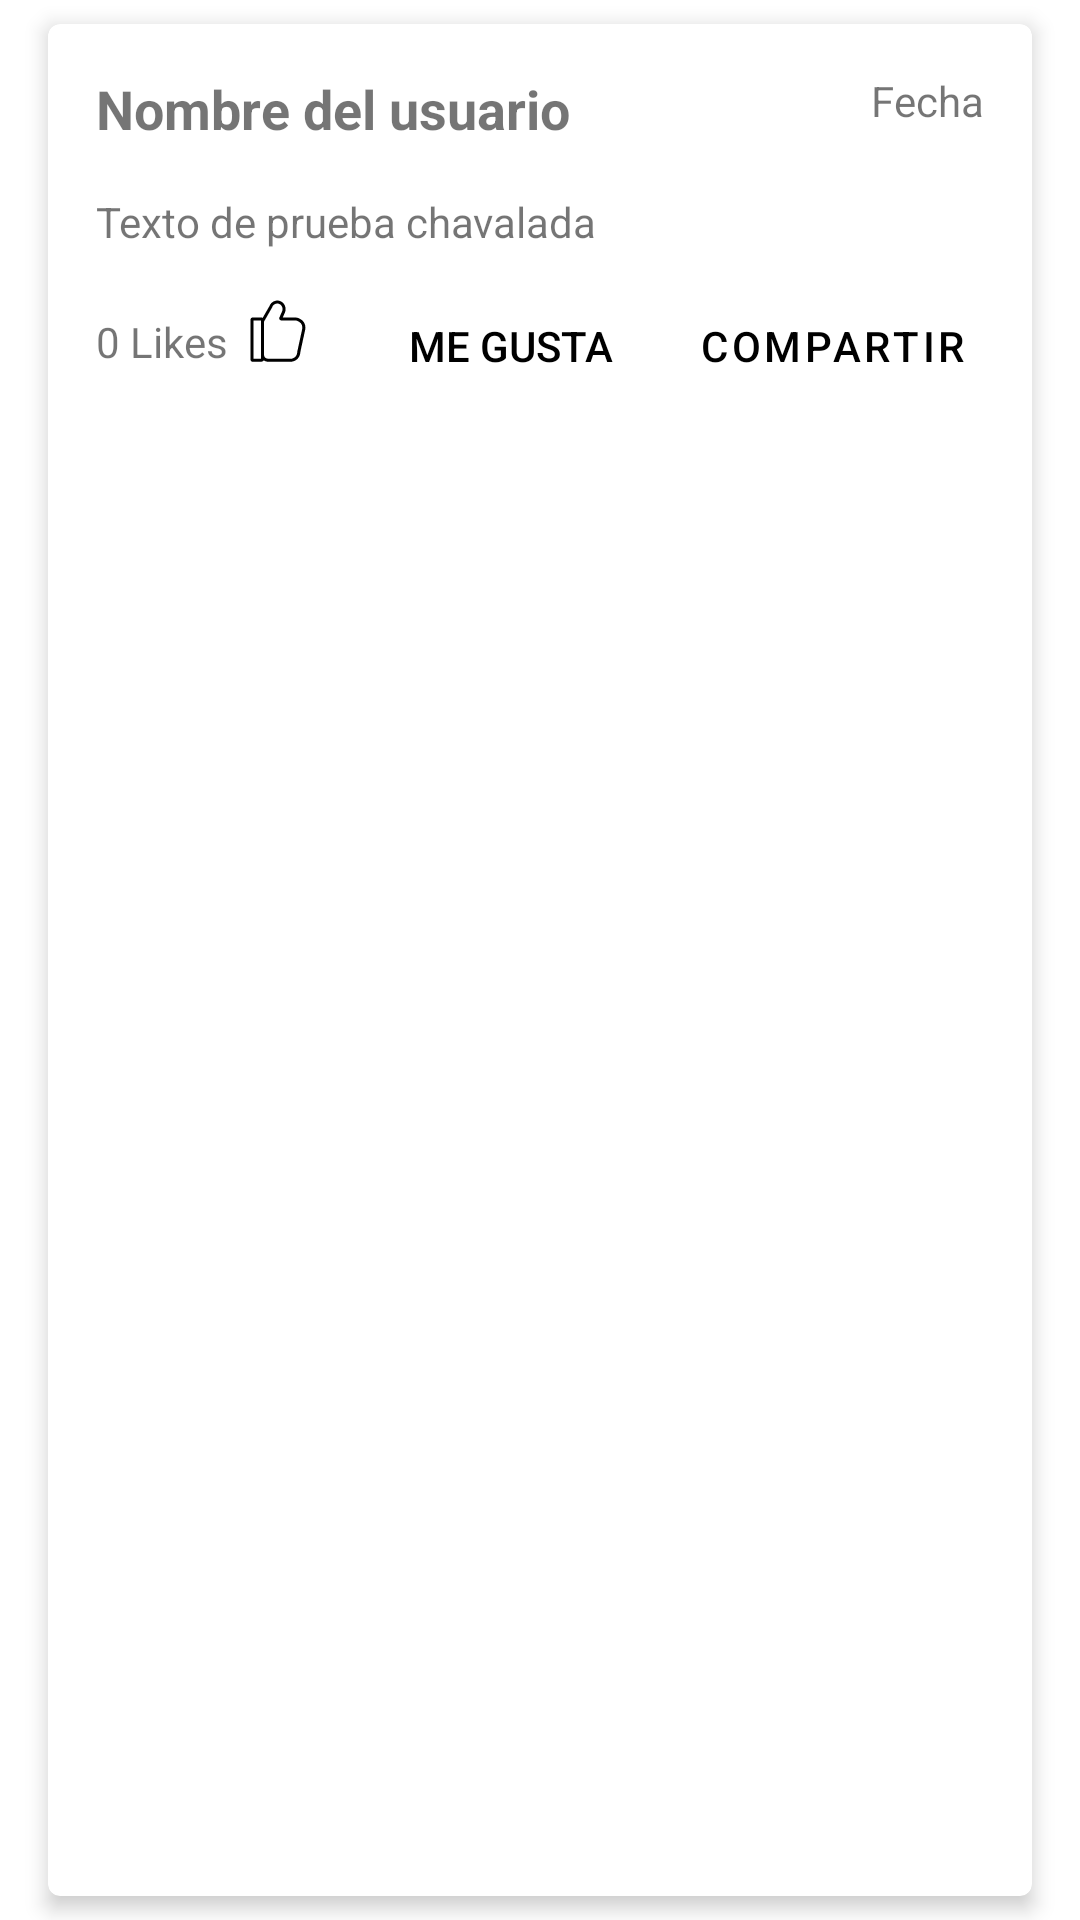

The Android layout XML behind this screen, and the referenced resources:
<!-- AndroidManifest.xml: application theme Theme.AppEducaSocial -->
<!-- res/layout/card_post.xml -->
<?xml version="1.0" encoding="utf-8"?>
<androidx.constraintlayout.widget.ConstraintLayout xmlns:android="http://schemas.android.com/apk/res/android"
    xmlns:app="http://schemas.android.com/apk/res-auto"
    xmlns:tools="http://schemas.android.com/tools"
    xmlns:card_view="http://schemas.android.com/apk/res-auto"
    android:layout_width="match_parent"
    android:layout_height="wrap_content">

    <androidx.cardview.widget.CardView
        android:layout_width="match_parent"
        android:layout_height="match_parent"
        android:layout_marginStart="16dp"
        android:layout_marginTop="8dp"
        android:layout_marginEnd="16dp"
        android:layout_marginBottom="8dp"
        app:cardElevation="4dp"
        app:layout_constraintBottom_toBottomOf="parent"
        app:layout_constraintEnd_toEndOf="parent"
        app:layout_constraintHorizontal_bias="0.0"
        app:layout_constraintStart_toStartOf="parent"
        app:layout_constraintTop_toTopOf="parent"
        card_view:cardCornerRadius="4dp">

        <androidx.constraintlayout.widget.ConstraintLayout
            android:layout_width="match_parent"
            android:layout_height="wrap_content"
            android:elevation="4dp">

            <TextView
                android:id="@+id/nombreUsuario_txtV"
                android:layout_width="wrap_content"
                android:layout_height="wrap_content"
                android:layout_marginStart="16dp"
                android:layout_marginTop="16dp"
                android:text="Nombre del usuario"
                android:textSize="18sp"
                android:textStyle="bold"
                app:layout_constraintStart_toStartOf="parent"
                app:layout_constraintTop_toTopOf="parent" />

            <TextView
                android:id="@+id/textoPost_txtV"

                android:layout_width="0dp"
                android:layout_height="wrap_content"
                android:layout_marginStart="16dp"
                android:layout_marginTop="16dp"
                android:layout_marginEnd="16dp"
                android:autoLink="web"
                android:text="Texto de prueba chavalada"
                app:layout_constraintEnd_toEndOf="parent"
                app:layout_constraintStart_toStartOf="parent"
                app:layout_constraintTop_toBottomOf="@+id/nombreUsuario_txtV" />

            <TextView
                android:id="@+id/fecha_txtV"
                android:layout_width="wrap_content"
                android:layout_height="wrap_content"
                android:layout_marginTop="16dp"
                android:layout_marginEnd="16dp"
                android:text="Fecha"
                app:layout_constraintEnd_toStartOf="@+id/btnBorrar"
                app:layout_constraintTop_toTopOf="parent" />

            <Button
                android:id="@+id/btnCompartir"
                style="?attr/borderlessButtonStyle"
                android:layout_width="wrap_content"
                android:layout_height="wrap_content"
                android:layout_marginTop="8dp"
                android:layout_marginEnd="14dp"
                android:layout_marginBottom="8dp"
                android:text="Compartir"
                android:textColor="@color/black"
                app:layout_constraintBottom_toBottomOf="parent"
                app:layout_constraintEnd_toEndOf="parent"
                app:layout_constraintTop_toBottomOf="@+id/textoPost_txtV" />

            <Button
                android:id="@+id/btnLike"
                style="@style/Widget.AppCompat.Button.Borderless"
                android:layout_width="wrap_content"
                android:layout_height="wrap_content"
                android:layout_marginTop="8dp"
                android:layout_marginEnd="8dp"
                android:layout_marginBottom="8dp"
                android:text="Me gusta"
                android:textColor="@color/black"
                app:layout_constraintBottom_toBottomOf="parent"
                app:layout_constraintEnd_toStartOf="@+id/btnCompartir"
                app:layout_constraintTop_toBottomOf="@+id/textoPost_txtV" />

            <TextView
                android:id="@+id/contadorLike_textV"
                android:layout_width="wrap_content"
                android:layout_height="wrap_content"
                android:layout_marginStart="16dp"
                android:layout_marginBottom="24dp"
                android:text="0 Likes"
                app:layout_constraintBottom_toBottomOf="parent"
                app:layout_constraintStart_toStartOf="parent" />

            <ImageView
                android:id="@+id/imageView2"
                android:layout_width="wrap_content"
                android:layout_height="wrap_content"
                android:layout_marginStart="4dp"
                android:layout_marginBottom="24dp"
                app:layout_constraintBottom_toBottomOf="parent"
                app:layout_constraintStart_toEndOf="@+id/contadorLike_textV"
                card_view:srcCompat="@drawable/ic_praveen_minimal_outline_like_2" />

            <ImageButton
                android:id="@+id/btnBorrar"
                android:layout_width="wrap_content"
                android:layout_height="wrap_content"
                android:layout_marginTop="16dp"
                android:layout_marginEnd="12dp"
                android:background="@android:color/transparent"
                android:visibility="gone"
                app:layout_constraintEnd_toEndOf="parent"
                app:layout_constraintTop_toTopOf="parent"
                card_view:srcCompat="@drawable/ic_baseline_delete_outline_24" />

            <TextView
                android:id="@+id/categorias_Txt"
                android:layout_width="wrap_content"
                android:layout_height="wrap_content"
                android:layout_marginStart="16dp"
                android:layout_marginBottom="8dp"
                android:text="Categorias: "
                android:textColor="@color/purple_500"
                android:textSize="12sp"
                android:visibility="invisible"
                app:layout_constraintStart_toStartOf="parent"
                app:layout_constraintTop_toBottomOf="@+id/contadorLike_textV"
                card_view:layout_constraintBottom_toBottomOf="parent" />

        </androidx.constraintlayout.widget.ConstraintLayout>

    </androidx.cardview.widget.CardView>
</androidx.constraintlayout.widget.ConstraintLayout>
<!-- resources referenced by this layout -->
<resources>
  <color name="black">#FF000000</color>
  <color name="purple_500">#FF6200EE</color>
  <!-- drawable ic_praveen_minimal_outline_like_2 (drawable) -->
  <vector android:height="25dp" android:viewportHeight="100"
      android:viewportWidth="100" android:width="25dp" xmlns:android="http://schemas.android.com/apk/res/android">
      <path android:fillColor="#FF000000" android:pathData="M60.1,22.8c2.1,-5.8 -0.7,-12.4 -6.3,-14.6C51.1,7 48,7.1 45.2,8.4c-2.7,1.2 -4.8,3.5 -5.9,6.3l-9.1,15.9C29.7,30.2 29,30 28.6,30H16.8c-1.6,0 -2.8,1.3 -2.8,2.8v53.4c0,1.6 1.3,2.8 2.8,2.8H28c0.4,0 2.9,-0.4 3.7,-1.9c1.7,1.2 3.7,1.9 6,1.9h29.8c6.7,0 12.3,-5.2 12.9,-11.9c0.1,-1 0.3,-2 0.5,-3.1l6,-27.6c1.2,-5.5 -1.1,-11 -5.6,-13.8C79.8,31.6 76.8,30 74,30H57l3.1,-7.1L60.1,22.8zM28,34.5V80v5c0,0 -0.1,0 -0.1,0H18V34h10V34.5zM74,34c1.3,0 3.2,0.7 5.1,1.9c3.1,1.9 4.6,5.8 3.8,9.6l-6,27.6c-0.3,1.2 -0.5,2.4 -0.6,3.6C76,81.4 72.1,85 67.5,85H37.7C35,85 32,83.1 32,80V35.5l10.9,-19.1l0.1,-0.3c0.7,-1.9 2,-3.3 3.8,-4.1c1.8,-0.8 3.7,-0.8 5.5,-0.1c3.5,1.4 5.3,5.7 4,9.5l-3.7,8.4c-0.2,0.4 -0.7,1.7 0.1,2.9c0.6,0.9 1.6,1.3 3.1,1.3H74z"/>
  </vector>
  <style name="Theme.AppEducaSocial" parent="Theme.MaterialComponents.DayNight.NoActionBar">
          
          <item name="colorPrimary">@color/purple_500</item>
          <item name="colorPrimaryVariant">@color/purple_700</item>
          <item name="colorOnPrimary">@color/white</item>
          
          <item name="colorSecondary">@color/teal_200</item>
          <item name="colorSecondaryVariant">@color/teal_700</item>
          <item name="colorOnSecondary">@color/black</item>
          
          <item name="android:statusBarColor" tools:targetApi="l">?attr/colorPrimaryVariant</item>
          
      </style>
  <color name="purple_700">#FF3700B3</color>
  <color name="white">#FFFFFFFF</color>
  <color name="teal_200">#FF03DAC5</color>
  <color name="teal_700">#FF018786</color>
</resources>
